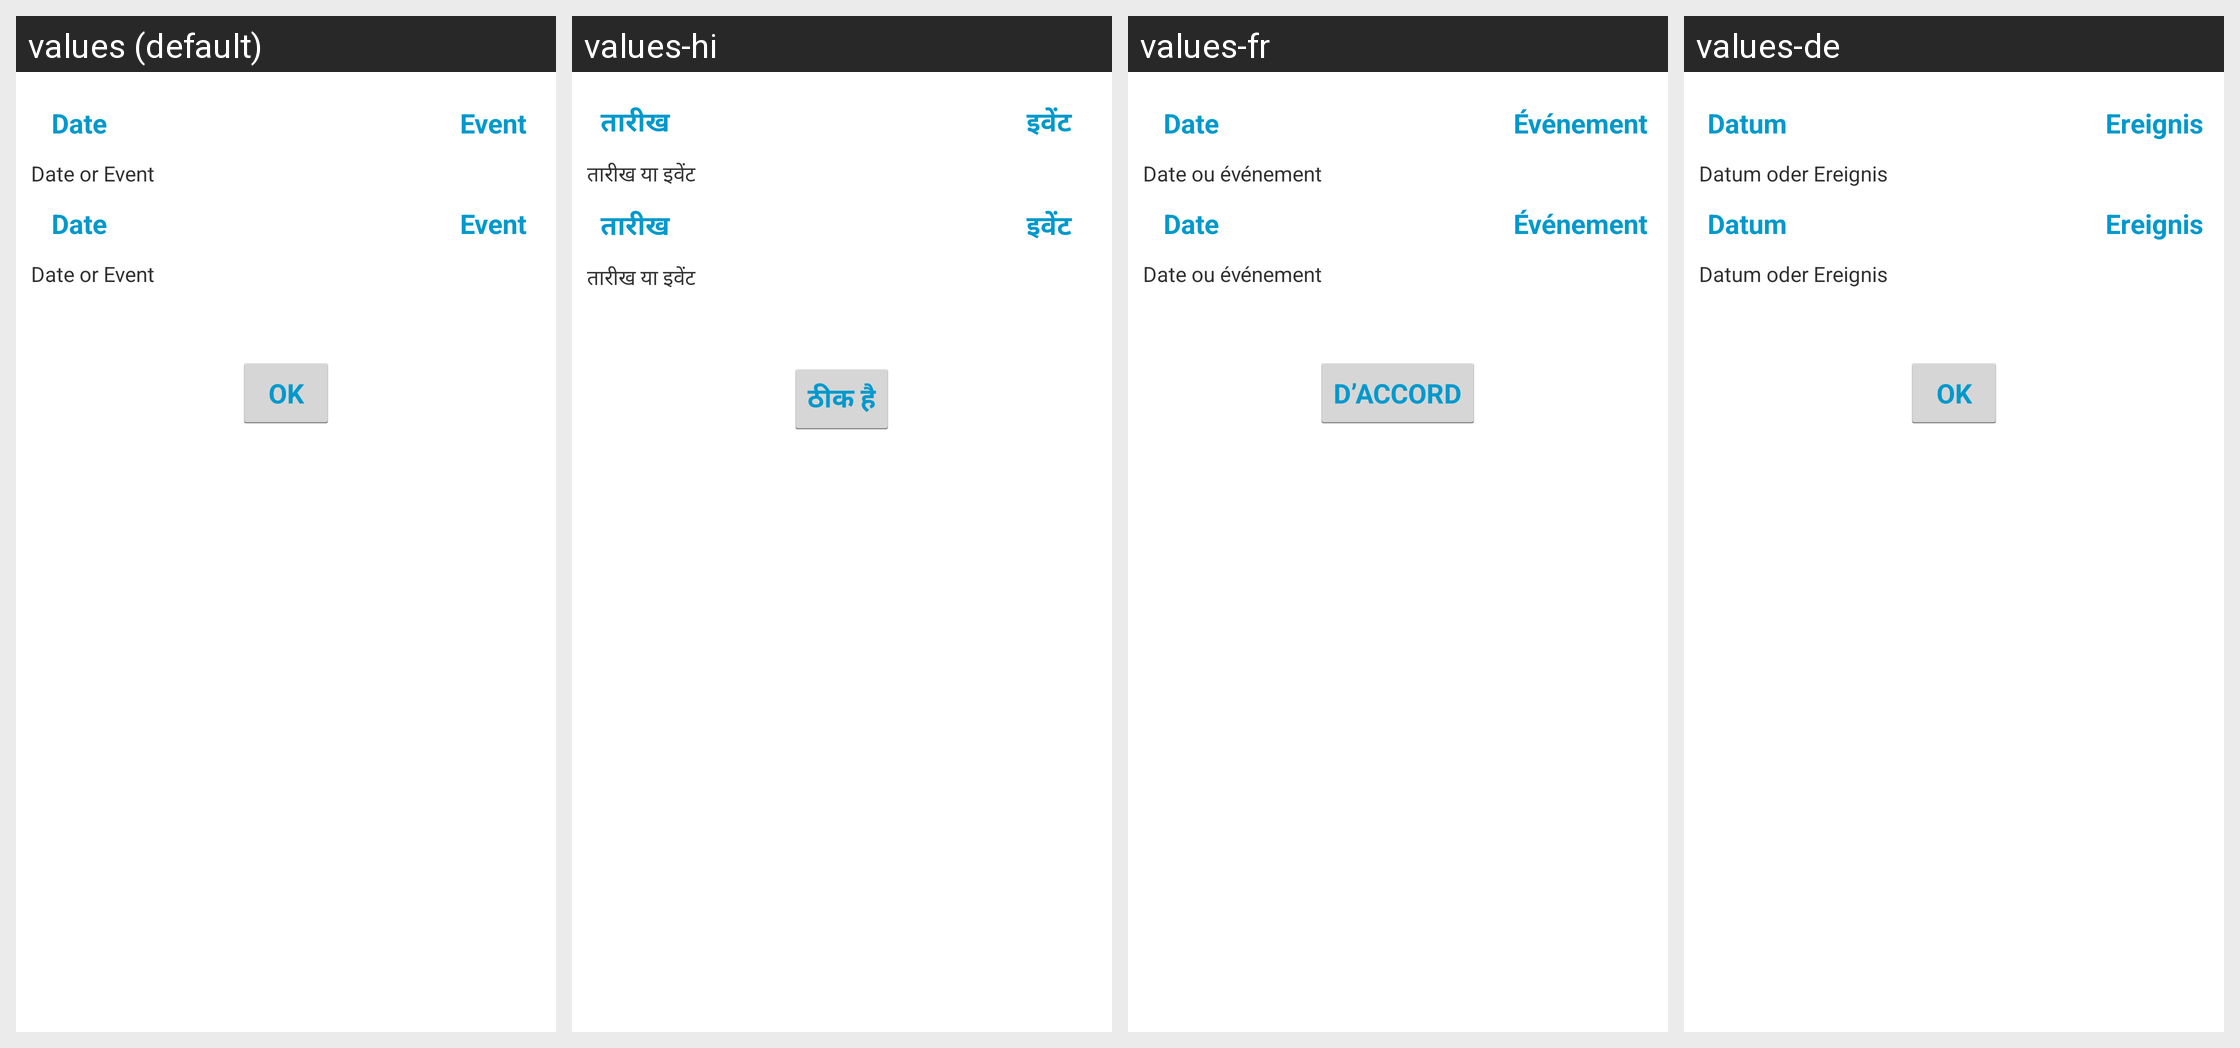

The same Android screen rendered under several of its app's locales, left to right. List the strings drawn on it with the default value and each locale's translation.
Android screen res/layout/days_diff.xml rendered under 4 locales, left to right: values (default), values-hi, values-fr, values-de. Device: Nexus 5 (rendered at 1080×1920; each locale shown at half size, 540×960, under a caption strip naming it); theme android:Theme.Holo.Light.
Other locales in the repository, not shown: values-es, values-it, values-pt, values-pt-rBR, values-zh-rCN.
Strings drawn on this screen, with the default value and each locale's value (text and hints the layout hard-codes, and strings that could not be matched under every locale, appear in the picture but are not listed):

date
  values: Date
  values-hi: तारीख
  values-fr: Date
  values-de: Datum

event
  values: Event
  values-hi: इवेंट
  values-fr: Événement
  values-de: Ereignis

click_choose
  values: Date or Event
  values-hi: तारीख या इवेंट
  values-fr: Date ou événement
  values-de: Datum oder Ereignis

OK
  values: OK
  values-hi: ठीक है
  values-fr: D’ACCORD
  values-de: OK
